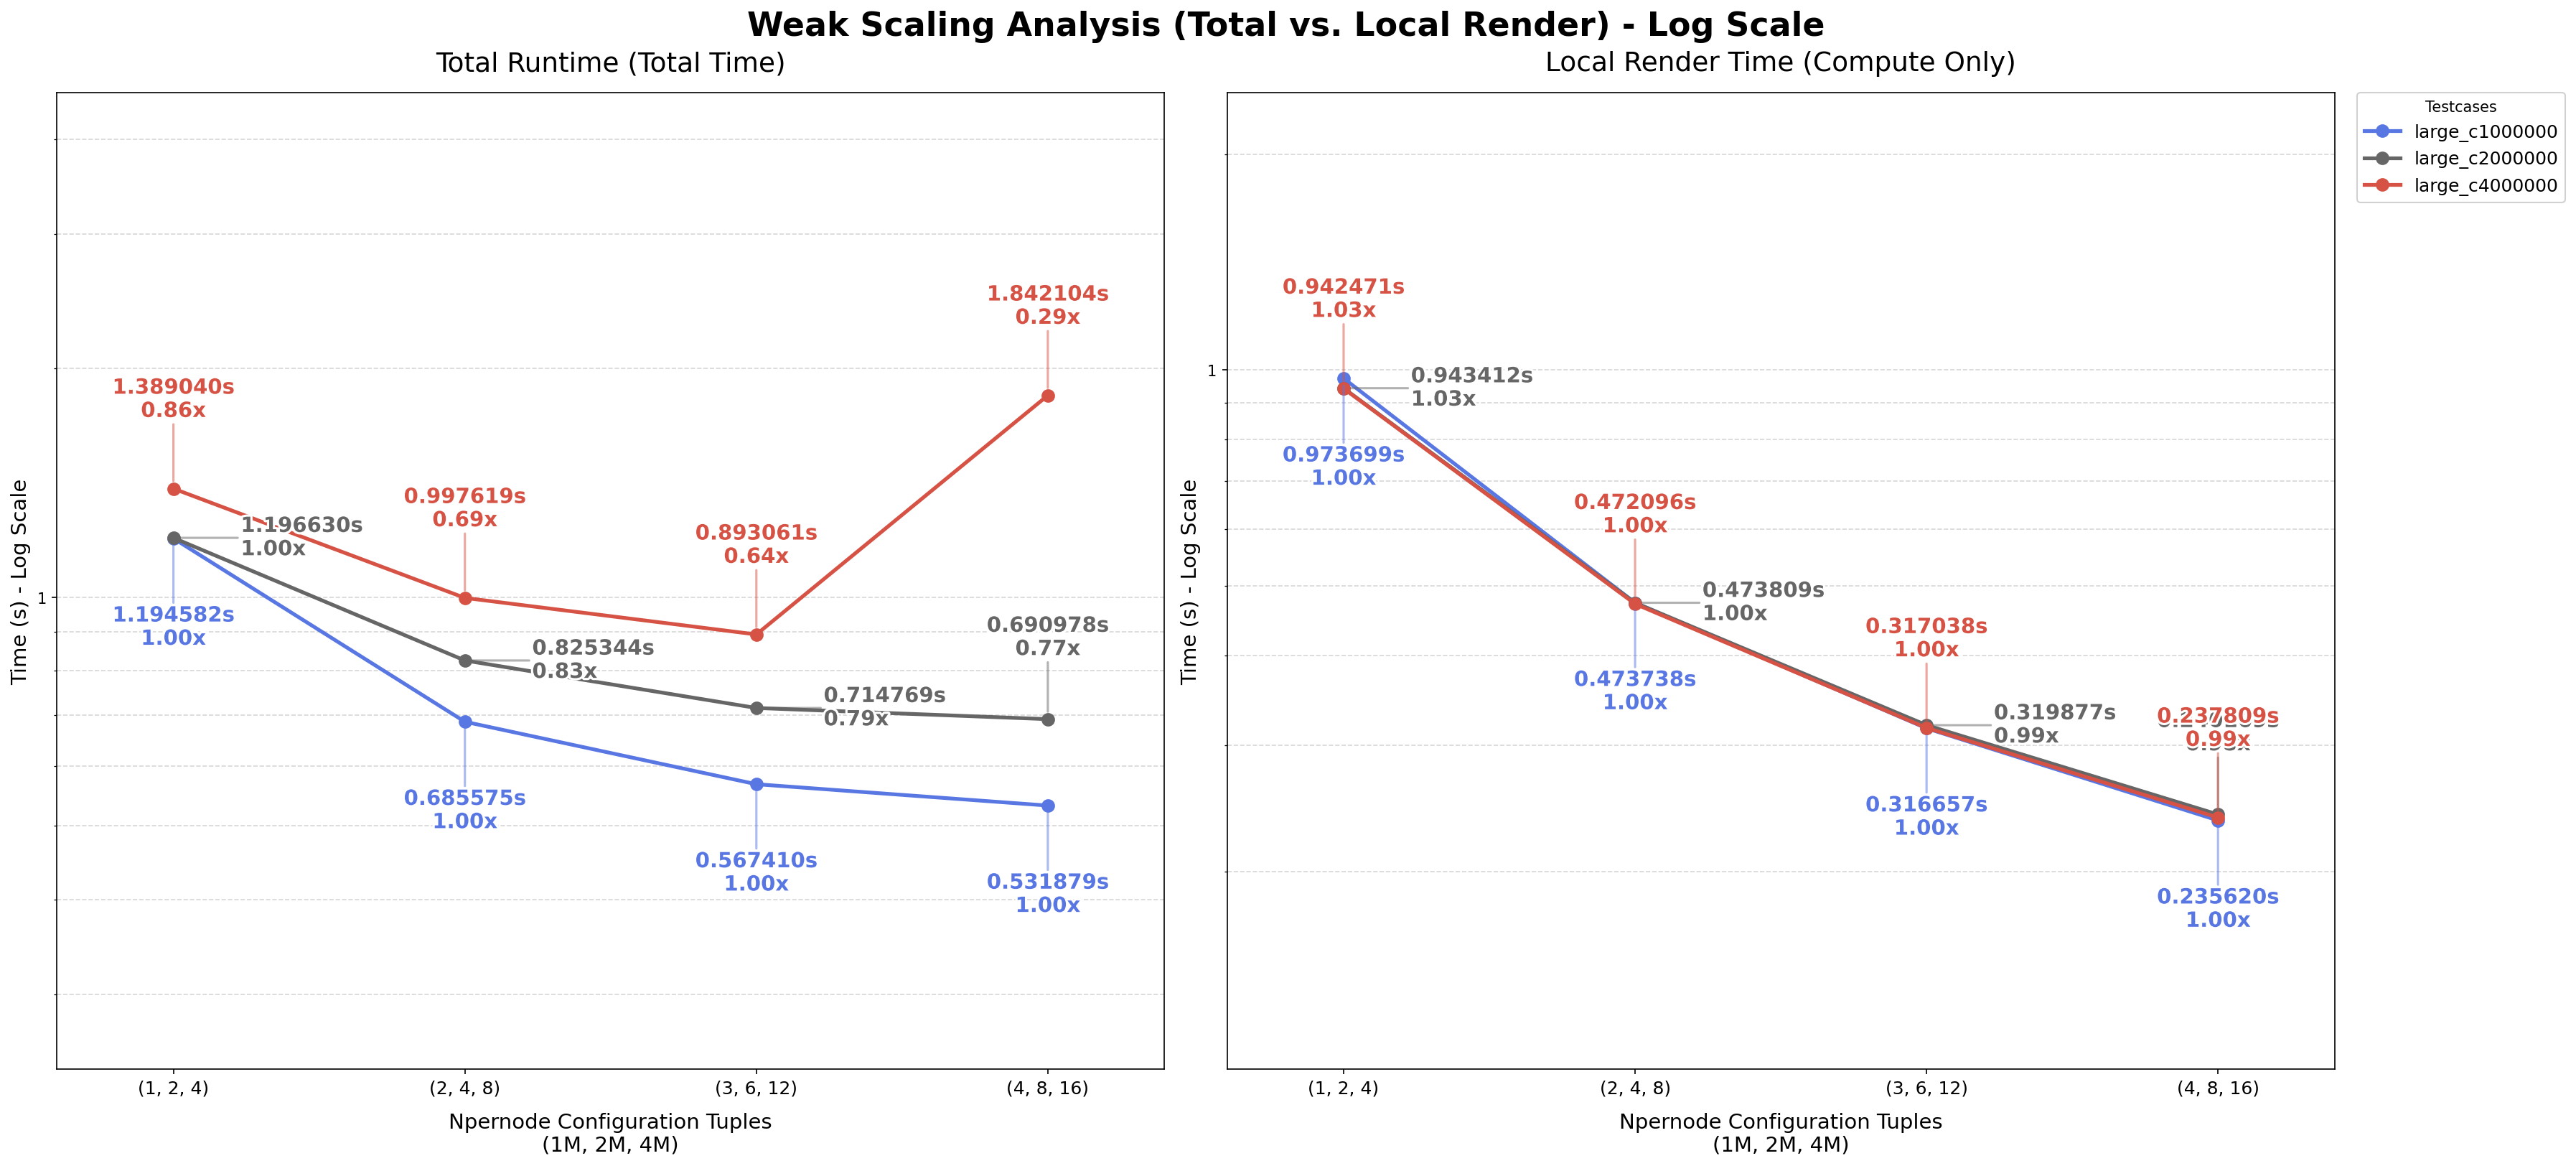

The data file committed next to this chart (first rows):
testcase, npernode, nprocs, total_time, avg_render_time
large_c1000000, 1, 4, 1.195, 0.9737
large_c1000000, 2, 8, 0.6856, 0.4737
large_c1000000, 3, 12, 0.5674, 0.3167
large_c1000000, 4, 16, 0.5319, 0.2356
large_c2000000, 2, 8, 1.197, 0.9434
large_c2000000, 4, 16, 0.8253, 0.4738
large_c2000000, 6, 24, 0.7148, 0.3199
large_c2000000, 8, 32, 0.691, 0.2402
large_c4000000, 4, 16, 1.389, 0.9425
large_c4000000, 8, 32, 0.9976, 0.4721
large_c4000000, 12, 48, 0.8931, 0.317
large_c4000000, 16, 64, 1.842, 0.2378
